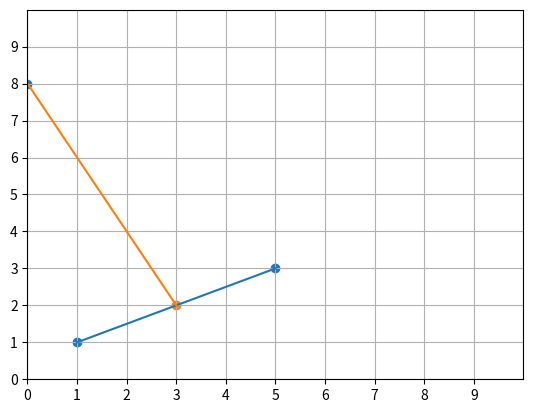

Python code for this plot:
import numpy as np
import matplotlib.pyplot as plt


p1 = np.array([1,1])
p2 = np.array([5,3])
p3 = np.array([0,8])
P = np.vstack((p1,p2,p3))
print(P.shape)

# draw line between P1 P2: d
d = (p2 - p1)

# calculate vector P1->P3
p3p1 = p3 - p1


# shortest distance vector is orthogonal projection of P1->P3 on line d
projection = (np.dot(p3p1,d) / (np.dot(d,d))) * d
orthogonal = p3p1 - projection
p_intersection = p3 - orthogonal



# DONT CHANGE
plt.scatter(P[:,0],P[:,1]) # all points
plt.plot([p1[0],p2[0]], [p1[1],p2[1]], "-") # lines between p1 p2

plt.plot([p3[0],p_intersection[0]], [p3[1],p_intersection[1]], "-") # lines between p3 intersection
plt.scatter(p_intersection[0], p_intersection[1]) # intersection point


plt.grid()
plt.xlim([0,10])
plt.ylim([0,10])
plt.xticks(np.arange(10))
plt.yticks(np.arange(10))
plt.show()